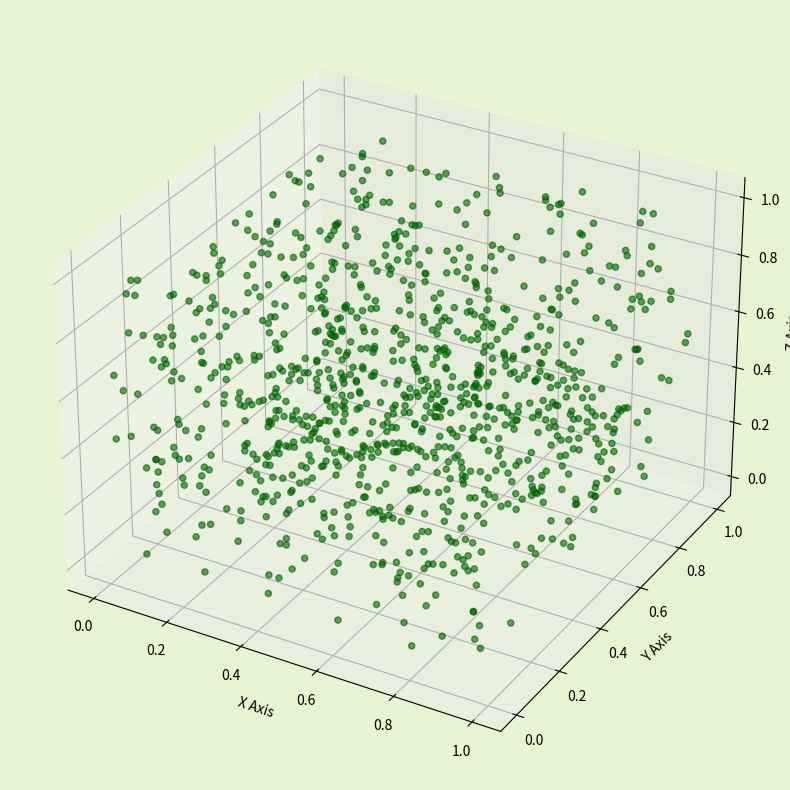

Generate this figure with matplotlib:
import matplotlib.pyplot as plt
import numpy as np
from mpl_toolkits.mplot3d import Axes3D

# 生成随机数据
num_points = 1000
x = np.random.rand(num_points)
y = np.random.rand(num_points)
z = np.random.rand(num_points)

# 创建图表
fig = plt.figure(figsize=(10, 8))
ax = fig.add_subplot(111, projection='3d')

# 设置背景颜色
ax.set_facecolor('#e6f4d3')  # 设置背景色

# 绘制散点图
ax.scatter(x, y, z, c='darkgreen', marker='o', alpha=0.6)

# 设置标签
ax.set_xlabel('X Axis')
ax.set_ylabel('Y Axis')
ax.set_zlabel('Z Axis')

# 设置标题


fig.patch.set_facecolor('#e6f4d3')

# 显示图表
plt.tight_layout()
plt.show()
